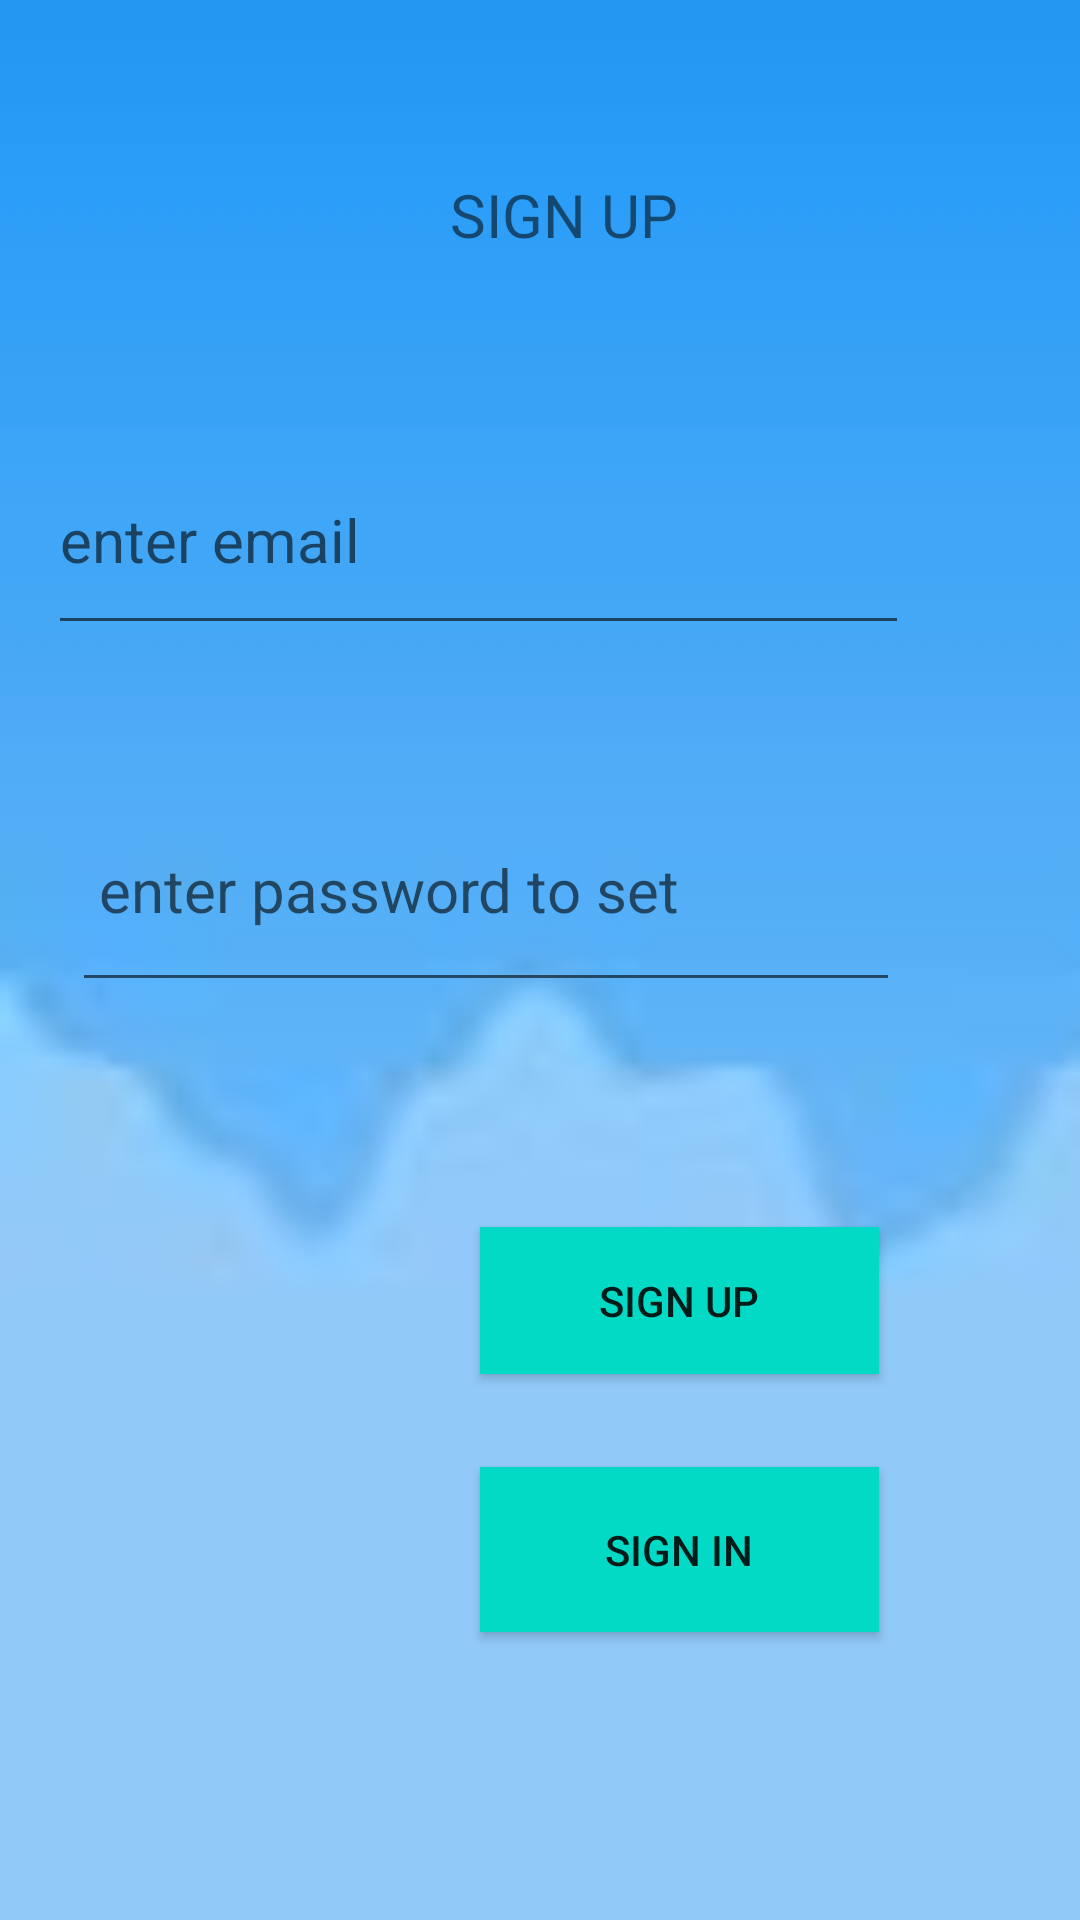

Produce the Android XML layout that renders to this screen, including the resource entries it uses.
<!-- AndroidManifest.xml: application theme Theme.Project8ToDoQuiz -->
<!-- res/layout/activity_sign_up_page.xml -->
<?xml version="1.0" encoding="utf-8"?>
<androidx.constraintlayout.widget.ConstraintLayout xmlns:android="http://schemas.android.com/apk/res/android"
    xmlns:app="http://schemas.android.com/apk/res-auto"
    xmlns:tools="http://schemas.android.com/tools"
    android:layout_width="match_parent"
    android:layout_height="match_parent"
    tools:context=".SignUpPage"
    android:background="@drawable/background">

    <TextView
        android:id="@+id/signuphead"
        android:layout_width="wrap_content"
        android:layout_height="wrap_content"
        android:layout_marginStart="150dp"
        android:layout_marginTop="56dp"
        android:layout_marginBottom="55dp"
        android:text="SIGN UP"
        android:textSize="20dp"
        app:layout_constraintBottom_toTopOf="@+id/emailsignup"
        app:layout_constraintStart_toStartOf="parent"
        app:layout_constraintTop_toTopOf="parent" />

    <EditText
        android:id="@+id/emailsignup"
        android:layout_width="287dp"
        android:layout_height="73dp"
        android:layout_marginStart="57dp"
        android:layout_marginEnd="57dp"
        android:layout_marginBottom="39dp"
        android:ems="10"
        android:hint="enter email"
        android:inputType="textEmailAddress"
        android:textSize="20dp"
        app:layout_constraintBottom_toTopOf="@+id/passwordsignup"
        app:layout_constraintEnd_toEndOf="parent"
        app:layout_constraintHorizontal_bias="1.0"
        app:layout_constraintStart_toStartOf="parent"
        app:layout_constraintTop_toBottomOf="@+id/signuphead" />

    <EditText
        android:id="@+id/passwordsignup"
        android:layout_width="276dp"
        android:layout_height="78dp"
        android:layout_marginEnd="60dp"
        android:layout_marginBottom="73dp"
        android:ems="10"
        android:hint=" enter password to set"
        android:inputType="textPassword"
        android:textSize="20dp"
        app:layout_constraintBottom_toTopOf="@+id/signupbtn"
        app:layout_constraintEnd_toEndOf="parent"
        app:layout_constraintTop_toBottomOf="@+id/emailsignup" />

    <Button
        android:id="@+id/signupbtn"
        android:layout_width="133dp"
        android:layout_height="49dp"
        android:layout_marginBottom="29dp"
        android:background="@color/teal_200"
        android:text="Sign Up"
        app:layout_constraintBottom_toTopOf="@+id/signinbtn"
        app:layout_constraintStart_toStartOf="@+id/signinbtn"
        app:layout_constraintTop_toBottomOf="@+id/passwordsignup" />

    <Button
        android:id="@+id/signinbtn"
        android:layout_width="133dp"
        android:layout_height="55dp"
        android:layout_marginStart="160dp"
        android:layout_marginBottom="94dp"
        android:background="@color/teal_200"
        android:text="Sign In"
        app:layout_constraintBottom_toBottomOf="parent"
        app:layout_constraintStart_toStartOf="parent"
        app:layout_constraintTop_toBottomOf="@+id/signupbtn" />
</androidx.constraintlayout.widget.ConstraintLayout>
<!-- resources referenced by this layout -->
<resources>
  <color name="teal_200">#FF03DAC5</color>
  <!-- drawable background: png bitmap (drawable, 3766 bytes) -->
  <style name="Theme.Project8ToDoQuiz" parent="Theme.MaterialComponents.DayNight.DarkActionBar">
          
          <item name="colorPrimary">@color/purple_500</item>
          <item name="colorPrimaryVariant">@color/purple_700</item>
          <item name="colorOnPrimary">@color/white</item>
          
          <item name="colorSecondary">@color/teal_200</item>
          <item name="colorSecondaryVariant">@color/teal_700</item>
          <item name="colorOnSecondary">@color/black</item>
          
          <item name="android:statusBarColor" tools:targetApi="l">?attr/colorPrimaryVariant</item>
          
      </style>
  <color name="purple_500">#FF6200EE</color>
  <color name="purple_700">#FF3700B3</color>
  <color name="white">#FFFFFFFF</color>
  <color name="teal_700">#FF018786</color>
  <color name="black">#FF000000</color>
</resources>
